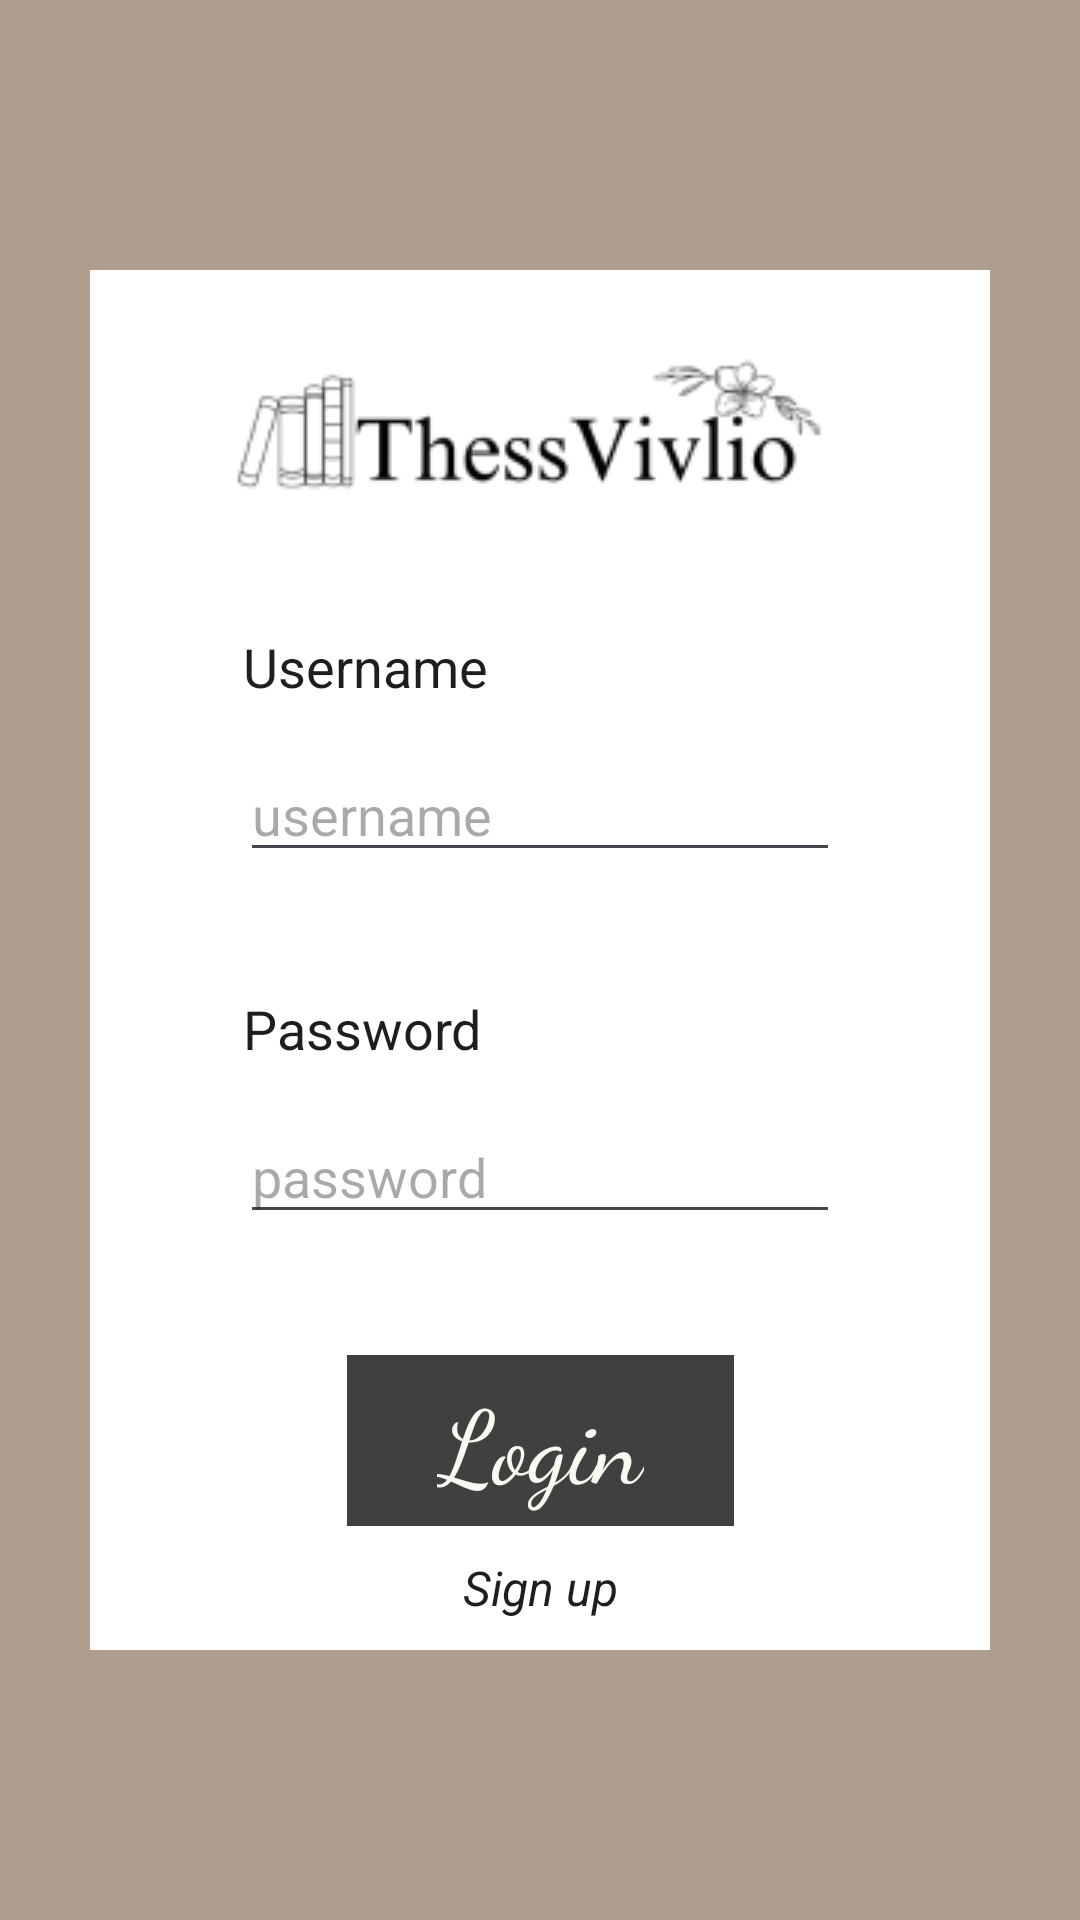

Here is an Android app screen rendered from its layout file. Give the layout XML and the strings, colors and styles it references.
<!-- AndroidManifest.xml: application theme Theme.ThessVivlio -->
<!-- res/layout/activity_main.xml -->
<?xml version="1.0" encoding="utf-8"?>
<androidx.constraintlayout.widget.ConstraintLayout xmlns:android="http://schemas.android.com/apk/res/android"
    xmlns:app="http://schemas.android.com/apk/res-auto"
    xmlns:tools="http://schemas.android.com/tools"
    android:layout_width="match_parent"
    android:layout_height="match_parent"
    android:background="#AF9D8E"
    tools:context=".MainActivity">

    <androidx.constraintlayout.widget.ConstraintLayout
        android:layout_width="match_parent"
        android:layout_height="match_parent"
        android:layout_marginStart="30dp"
        android:layout_marginTop="90dp"
        android:layout_marginEnd="30dp"
        android:layout_marginBottom="90dp"
        android:background="#FFFFFF"
        app:layout_constraintBottom_toBottomOf="parent"
        app:layout_constraintEnd_toEndOf="parent"
        app:layout_constraintStart_toStartOf="parent"
        app:layout_constraintTop_toTopOf="parent">

        <TextView
            android:id="@+id/textView5"
            android:layout_width="match_parent"
            android:layout_height="wrap_content"
            android:layout_marginStart="51dp"
            android:layout_marginTop="40dp"
            android:layout_marginEnd="51dp"
            android:text="Username"
            android:textColor="#1E1E1E"
            android:textSize="18sp"
            app:layout_constraintEnd_toEndOf="parent"
            app:layout_constraintHorizontal_bias="0.216"
            app:layout_constraintStart_toStartOf="parent"
            app:layout_constraintTop_toBottomOf="@+id/imageView" />

        <EditText
            android:id="@+id/username"
            android:layout_width="match_parent"
            android:layout_height="wrap_content"
            android:layout_marginStart="50dp"
            android:layout_marginTop="15dp"
            android:layout_marginEnd="50dp"
            android:ems="10"
            android:hint="username"
            android:inputType="text"
            android:textColor="#1E1E1E"
            app:layout_constraintEnd_toEndOf="parent"
            app:layout_constraintStart_toStartOf="parent"
            app:layout_constraintTop_toBottomOf="@+id/textView5" />

        <TextView
            android:id="@+id/textView6"
            android:layout_width="match_parent"
            android:layout_height="wrap_content"
            android:layout_marginStart="51dp"
            android:layout_marginTop="40dp"
            android:layout_marginEnd="51dp"
            android:text="Password"
            android:textColor="#1E1E1E"
            android:textSize="18sp"
            app:layout_constraintBottom_toTopOf="@+id/password"
            app:layout_constraintEnd_toEndOf="parent"
            app:layout_constraintHorizontal_bias="0.216"
            app:layout_constraintStart_toStartOf="parent"
            app:layout_constraintTop_toBottomOf="@+id/username" />

        <EditText
            android:id="@+id/password"
            android:layout_width="match_parent"
            android:layout_height="wrap_content"
            android:layout_marginStart="50dp"
            android:layout_marginTop="15dp"
            android:layout_marginEnd="50dp"
            android:ems="10"
            android:hint="password"
            android:inputType="textPassword"
            android:textColor="#1E1E1E"
            app:layout_constraintEnd_toEndOf="parent"
            app:layout_constraintHorizontal_bias="0.504"
            app:layout_constraintStart_toStartOf="parent"
            app:layout_constraintTop_toBottomOf="@+id/textView6" />

        <TextView
            android:id="@+id/loginButton"
            android:layout_width="wrap_content"
            android:layout_height="wrap_content"
            android:background="@color/buttonBackground"
            android:clickable="true"
            android:fontFamily="cursive"
            android:onClick="login"
            android:paddingLeft="30dp"
            android:paddingTop="5dp"
            android:paddingRight="30dp"
            android:paddingBottom="5dp"
            android:text="Login"
            android:textColor="@color/background"
            android:textSize="34sp"
            app:layout_constraintBottom_toTopOf="@+id/register"
            app:layout_constraintEnd_toEndOf="parent"
            app:layout_constraintStart_toStartOf="parent"
            app:layout_constraintTop_toBottomOf="@+id/error"
            tools:layout_constraintCircleRadius="10dp" />

        <TextView
            android:id="@+id/error"
            android:layout_width="wrap_content"
            android:layout_height="wrap_content"
            android:textSize="15sp"
            app:layout_constraintBottom_toTopOf="@+id/loginButton"
            app:layout_constraintEnd_toEndOf="parent"
            app:layout_constraintStart_toStartOf="parent"
            app:layout_constraintTop_toBottomOf="@+id/password"
            tools:textColor="#FB0000" />

        <ImageView
            android:id="@+id/imageView"
            android:layout_width="wrap_content"
            android:layout_height="wrap_content"
            android:layout_marginTop="24dp"
            app:layout_constraintEnd_toEndOf="parent"
            app:layout_constraintHorizontal_bias="0.462"
            app:layout_constraintStart_toStartOf="parent"
            app:layout_constraintTop_toTopOf="parent"
            app:srcCompat="@drawable/logo" />

        <TextView
            android:id="@+id/register"
            android:layout_width="wrap_content"
            android:layout_height="wrap_content"
            android:layout_marginTop="-5dp"
            android:clickable="true"
            android:onClick="openReg"
            android:text="Sign up"
            android:textColor="#1E1E1E"
            android:textSize="16sp"
            android:textStyle="italic"
            app:layout_constraintBottom_toBottomOf="parent"
            app:layout_constraintEnd_toEndOf="parent"
            app:layout_constraintStart_toStartOf="parent"
            app:layout_constraintTop_toBottomOf="@+id/loginButton" />

    </androidx.constraintlayout.widget.ConstraintLayout>
</androidx.constraintlayout.widget.ConstraintLayout>
<!-- resources referenced by this layout -->
<resources>
  <color name="background">#F8FAF1</color>
  <color name="buttonBackground">#404040</color>
  <!-- drawable logo: png bitmap (drawable, 9955 bytes) -->
  <style name="Theme.ThessVivlio" parent="Base.Theme.ThessVivlio" />
  <style name="Base.Theme.ThessVivlio" parent="Theme.Material3.DayNight.NoActionBar">
          
          
      </style>
</resources>
